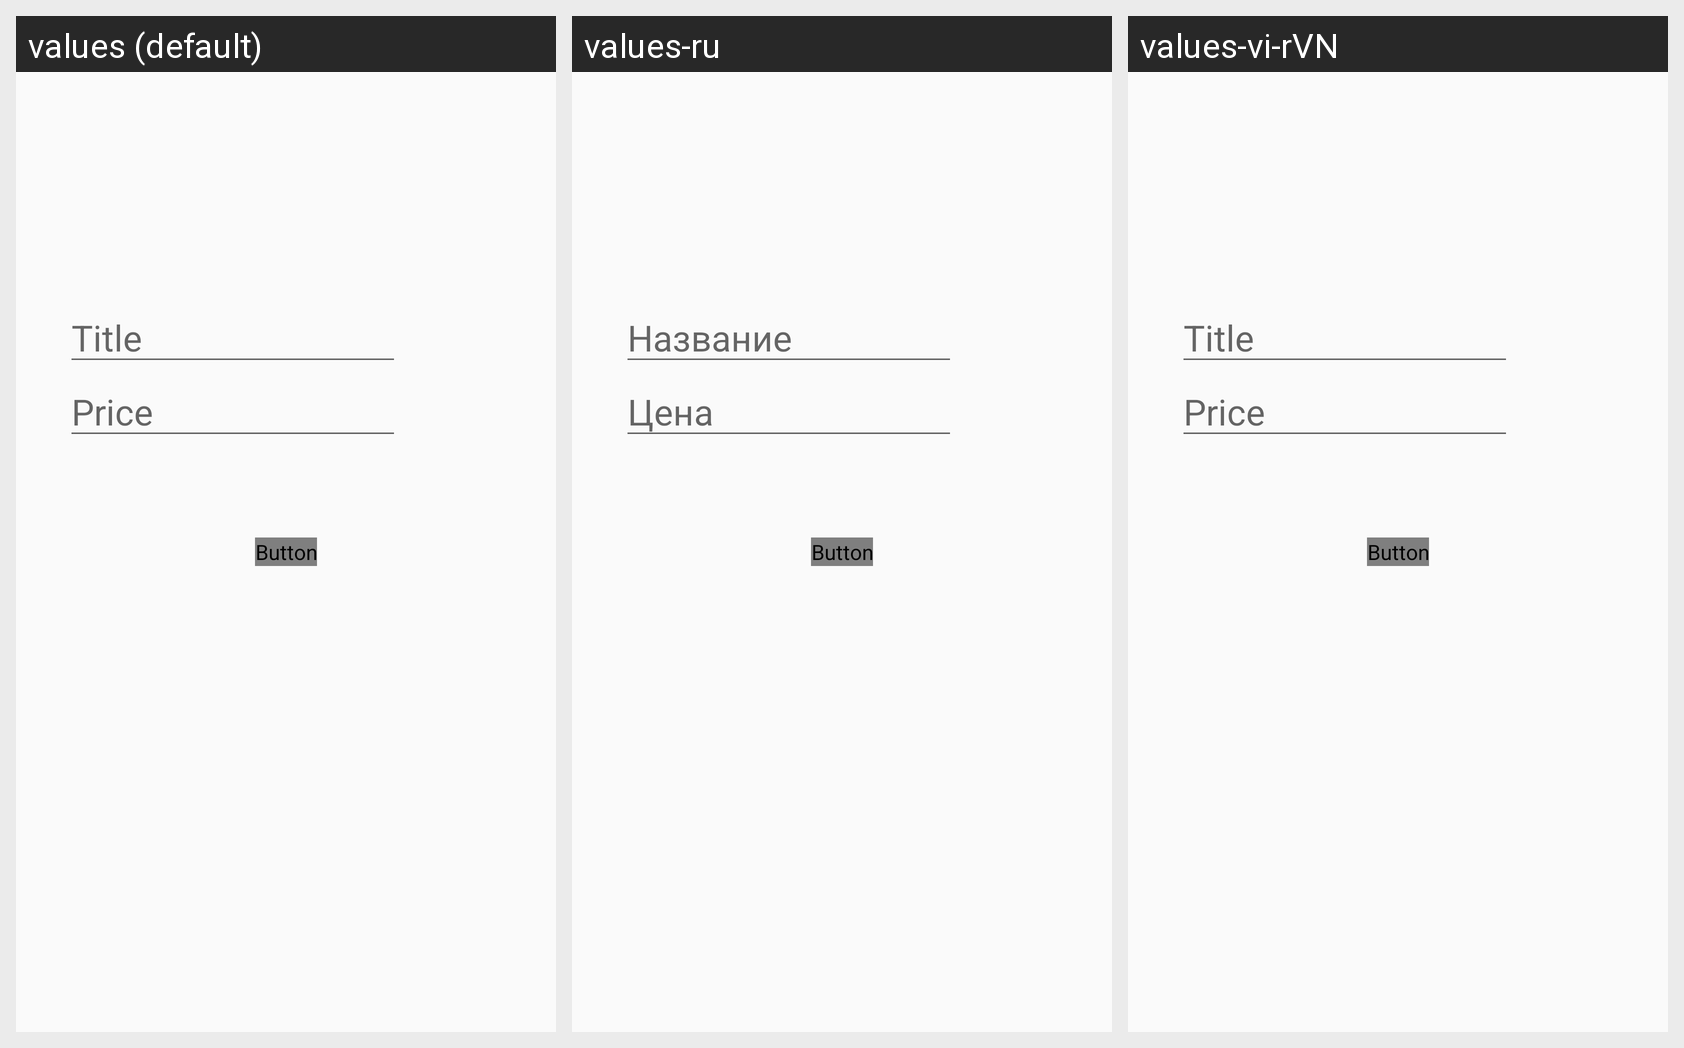

This grid shows one Android layout under several languages. Give, for every string resource on the screen, its name, the default text and each shown locale's text.
Android screen res/layout/activity_add_item.xml rendered under 3 locales, left to right: values (default), values-ru, values-vi-rVN. Device: Nexus 5 (rendered at 1080×1920; each locale shown at half size, 540×960, under a caption strip naming it); theme AddItemTheme.
Strings drawn on this screen, with the default value and each locale's value (text and hints the layout hard-codes appear in the picture but are not listed):

editText_Product_hint
  values: Title
  values-ru: Название
  values-vi-rVN: Title  [not translated; the default value is used]

editText_Price_hint
  values: Price
  values-ru: Цена
  values-vi-rVN: Price  [not translated; the default value is used]
